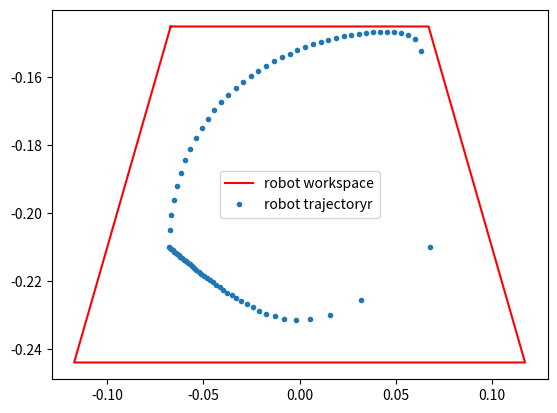

Here is the Python script that generated this plot:
import matplotlib.pyplot as plt
import numpy as np
y = np.arange(-0.145, -0.245, -0.001)

x_max = np.zeros(y.size)
x_min = np.zeros(y.size)

trap_pts = []
count = 0

for pt in y:
    x_max[count] = (pt+0.01276)/1.9737
    x_min[count] = -1*(pt+0.01276)/1.9737
    count = count + 1
x_bottom = np.arange(x_min[-1], x_max[-1], -0.001)
x_top = np.arange(x_min[0], x_max[0], -0.001)
final_x = np.concatenate([x_max, np.flip(x_bottom,0), x_min, x_top])
final_y = np.concatenate([y, np.ones(x_bottom.size)*y[-1], y, np.ones(x_top.size)*y[0]])

thetas = np.arange(0, 2*np.pi, 0.001)
tau = thetas/(2*np.pi)
x = np.zeros(thetas.size)
y = np.zeros(thetas.size)
count = 0

x_w = [-0.03, -0.1, 0.1, 0.03]
y_w = [-0.243, -0.2, -0.2, -0.243]

r = [0.01,0.01,0.01,0.01]

for t in tau:
    f = [((1-t)**3)*r[0], 3*t*((1-t)**2)*r[1],3*(1-t)*(t**2)*r[2], (t**3)*r[3]]
    basis = f[0] + f[1] + f[2] + f[3]
    x[count] = (x_w[0]*f[0] + x_w[1]*f[1]+x_w[2]*f[2]+x_w[3]*f[3])/basis
    y[count] = (y_w[0]*f[0]+  y_w[1]*f[1]+y_w[2]*f[2]+y_w[3]*f[3])/basis
    count = count + 1

plt.figure(1)
plt.plot(final_x,final_y,'r', label = 'robot workspace')


def drawBezier(swing_points, swing_weights, stance_points, stance_weights,  t):

    def drawCurve(points, weights, t):
        if(points.shape[0]==1):
            return [points[0,0]/weights[0], points[0,1]/weights[0]]
        else:
            newpoints=np.zeros([points.shape[0]-1, points.shape[1]])
            newweights=np.zeros(weights.size)
            for i in np.arange(newpoints.shape[0]):
                x = (1-t) * points[i,0] + t * points[i+1,0]
                y = (1-t) * points[i,1] + t * points[i+1,1]
                w = (1-t) * weights[i] + t*weights[i+1]
                newpoints[i,0] = x
                newpoints[i,1] = y
                newweights[i] = w

            return drawCurve(newpoints, newweights, t)

    swing_newpoints = np.zeros(swing_points.shape)
    stance_newpoints = np.zeros(stance_points.shape)

    for i in np.arange(swing_points.shape[0]):
        swing_newpoints[i]=swing_points[i]*swing_weights[i]

    for i in np.arange(stance_points.shape[0]):
        stance_newpoints[i]=stance_points[i]*stance_weights[i]

    if(t<1):
        return drawCurve(swing_newpoints, swing_weights, t)
    if(t>=1):
        return drawCurve(stance_newpoints, stance_weights, t-1)
        #return [stance_points[0,0]+ (t-1)*(stance_points[-1,0] - stance_points[0,0]), -0.21]




x= np.zeros(80)
y =np.zeros(80)


swing_points = np.array([[-0.068,-0.21],[-0.066,-0.145],[0.066,-0.145],[0.068,-0.21]])
stance_points = np.array([[0.068,-0.21],[0, -0.243],[-0.068,-0.21]])

#pts_r = points.copy()
#pts_l = points.copy()
action = [1.0, 1.0, 0.7444449361252171, 1.0, 0.1, 0.5390553688270329]
action = [1.0, 0.3882134224948346, 0.1, 0.1, 1.0, 0.6156509903652028]
action = [1, 0, 1, 0.1, 0.1, 0.1]

action = [0.9621096927675283, 0.1837329065837064, 0.01]
#action = [0.504613100663817, 0.6072727182360427, 0.5694740009141699]

#action = [1, 0, 1]

# def get_swing_stance_weights(action):
#     swing_weights = np.array([action[0], action[1], action[1], action[2]])
#     stance_weights = np.array([action[2],action[3], action[4], action[5],action[0]])
#     return swing_weights, stance_weights

def get_swing_stance_weights(action):
    swing_weights = np.array([action[0], 1, 1, action[2]])
    stance_weights = np.array([action[2],action[1],action[0]])
    return  swing_weights, stance_weights

# swing_weights = np.ones(4)
# stance_weights = np.ones(5)
swing_weights, stance_weights = get_swing_stance_weights(action)
print(swing_weights)
#weightsl = np.ones(4)

count = 0
for t in np.arange(0,2, 0.025):
    x[count], y[count] = drawBezier(swing_points, swing_weights, stance_points, stance_weights, t)
    count = count+1
# count =0
# for t in np.arange(0,2, 0.001):
#     x1[count], y1[count] = drawBezier(pts_l,weightsl, t)
#     count = count+1

plt.plot(x,y,".", label = 'robot trajectoryr')
#plt.plot(x1,y1,'r', label = 'robot trajectoryl')
plt.legend()
plt.show()
